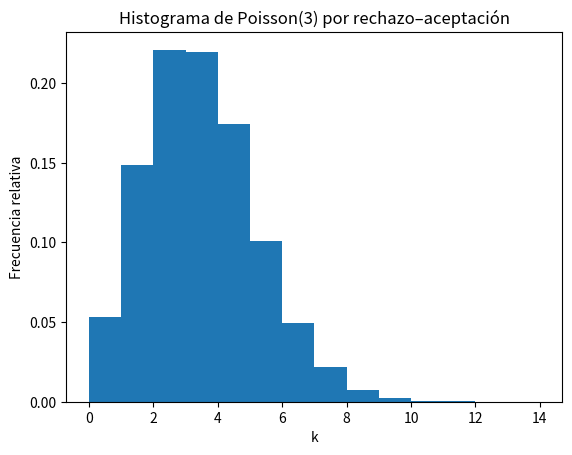

Source code (Python):
import math
import random
import matplotlib.pyplot as plt

# Parámetros
lam = 3.0
p   = 0.25

def poisson_pmf(i, lam=lam):
    return math.exp(-lam + i * math.log(lam) - math.lgamma(i + 1))

def geometric_pmf(i, p=p):
    return p * (1 - p)**i

def compute_c(max_i=200):
    c = 0.0
    for i in range(max_i + 1):
        qi = geometric_pmf(i)
        if qi > 0:
            ratio = poisson_pmf(i) / qi
            if ratio > c:
                c = ratio
    return c

c = compute_c()

def sample_geometric(p=p):
    u = random.random()
    return math.floor(math.log(u) / math.log(1 - p))

def sample_poisson_rejection(c=c):
    while True:
        y = sample_geometric()
        u = random.random()
        if u <= poisson_pmf(y) / (c * geometric_pmf(y)):
            return y

# Generamos muestras
N = 10000
samples = [sample_poisson_rejection() for _ in range(N)]

# Graficamos histograma
plt.figure()
plt.hist(samples, bins=range(0, max(samples) + 2), density=True)
plt.xlabel('k')
plt.ylabel('Frecuencia relativa')
plt.title('Histograma de Poisson(3) por rechazo–aceptación')
plt.show()
